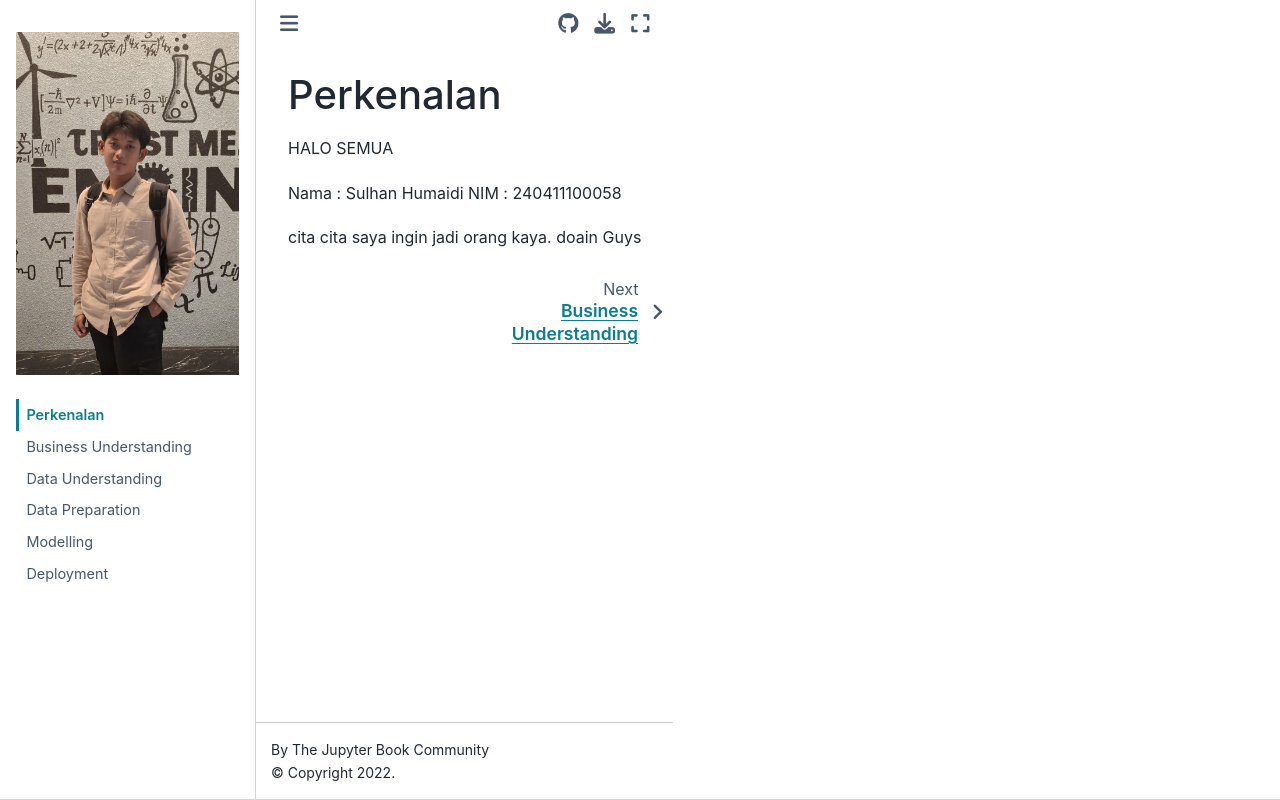

repository: Sulhan-Humaidi/Pendata- · page: intro.html · generator: jekyll

# Perkenalan

HALO SEMUA

Nama : Sulhan Humaidi
NIM : 240411100058

cita cita saya ingin jadi orang kaya. doain Guys
